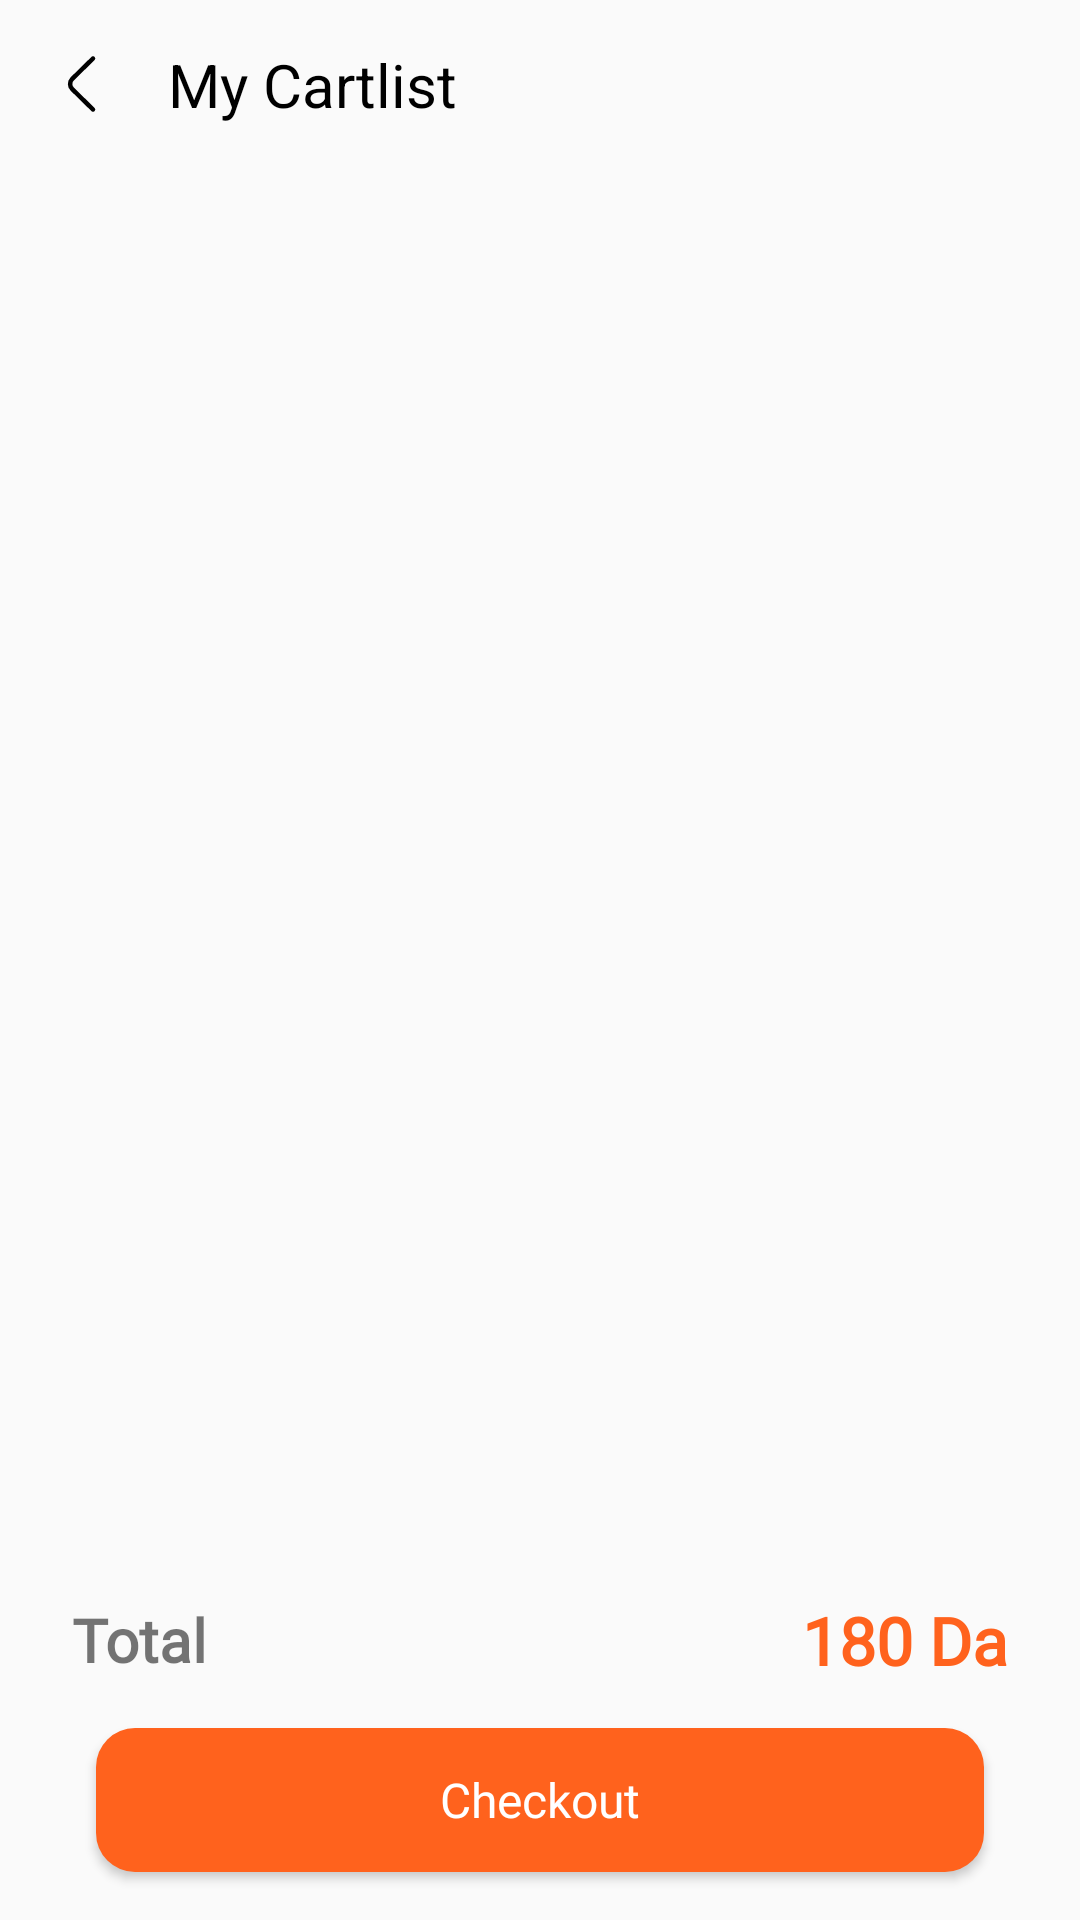

Here is an Android app screen rendered from its layout file. Give the layout XML and the strings, colors and styles it references.
<!-- AndroidManifest.xml: application theme Theme.Dilevery_app -->
<!-- res/layout/cart_fragment.xml -->
<?xml version="1.0" encoding="utf-8"?>
<androidx.constraintlayout.widget.ConstraintLayout xmlns:android="http://schemas.android.com/apk/res/android"
    xmlns:app="http://schemas.android.com/apk/res-auto"
    xmlns:tools="http://schemas.android.com/tools"
    android:layout_width="match_parent"
    android:tag="cart_Fragment_tag"
    android:layout_height="match_parent">

    <ImageView
        android:foregroundGravity="center"
        android:scaleType="fitXY"
        android:id="@+id/imageView"
        android:layout_width="24dp"
        android:layout_marginTop="16dp"
        android:layout_marginLeft="16dp"
        android:layout_height="24dp"
        app:layout_constraintStart_toStartOf="parent"
        app:layout_constraintTop_toTopOf="parent"
        app:srcCompat="@drawable/ic_back_18" />

    <TextView
        android:id="@+id/textView7"
        android:layout_width="wrap_content"
        android:layout_height="wrap_content"
        android:layout_marginStart="16dp"
        android:text="My Cartlist"

        android:textColor="@color/black"
        android:textSize="20dp"
        android:gravity="center_vertical"
        app:layout_constraintBottom_toBottomOf="@+id/imageView"
        app:layout_constraintStart_toEndOf="@+id/imageView"
        app:layout_constraintTop_toTopOf="@+id/imageView"
        app:layout_constraintVertical_bias="0.5" />

    <androidx.recyclerview.widget.RecyclerView
        android:paddingBottom="8dp"
        android:layoutAnimation="@anim/cart_layout_animation"
        android:layout_marginVertical="16dp"
        android:id="@+id/Cart_Rv"
        android:layout_width="0dp"
        android:layout_height="0dp"
        android:layout_marginLeft="24dp"
        android:layout_marginRight="4dp"
        app:layout_constraintBottom_toTopOf="@+id/textView8"
        app:layout_constraintEnd_toEndOf="parent"
        app:layout_constraintStart_toStartOf="parent"
        app:layout_constraintTop_toBottomOf="@+id/textView7"
        app:layout_constraintVertical_bias="0" />

    <TextView
        android:id="@+id/textView8"
        android:layout_width="wrap_content"
        android:layout_height="wrap_content"
        android:layout_marginStart="24dp"
        android:layout_marginBottom="16dp"
        android:fontFamily="@font/sf_regular"
        android:text="Total"
        android:textSize="20dp"

        android:textStyle="bold"
        app:layout_constraintBottom_toTopOf="@+id/checkout_Btn"
        app:layout_constraintStart_toStartOf="parent" />


    <Button
        android:id="@+id/checkout_Btn"
        android:layout_width="0dp"
        android:layout_height="wrap_content"
        android:layout_marginHorizontal="32dp"
        android:layout_marginBottom="16dp"
        android:background="@drawable/add_to_cart_bg"
        android:fontFamily="@font/sf_regular"
        android:paddingVertical="8dp"
        android:text="Checkout"
        android:textAllCaps="false"
        android:textColor="@color/white"
        android:textSize="16dp"
        app:layout_constraintBottom_toBottomOf="parent"
        app:layout_constraintEnd_toEndOf="parent"
        app:layout_constraintStart_toStartOf="parent" />

    <TextView

        android:layout_marginRight="24dp"
        android:fontFamily="@font/sf_regular"
        android:textColor="@color/orange"
        android:textSize="22dp"
        android:textStyle="bold"
        android:id="@+id/total_textV"
        android:layout_width="wrap_content"
        android:layout_height="wrap_content"
        android:text="180 Da"
        app:layout_constraintBottom_toBottomOf="@+id/textView8"
        app:layout_constraintEnd_toEndOf="parent"
        app:layout_constraintTop_toTopOf="@+id/textView8" />

</androidx.constraintlayout.widget.ConstraintLayout>
<!-- resources referenced by this layout -->
<resources>
  <color name="black">#FF000000</color>
  <color name="orange">#FF621D</color>
  <color name="white">#FFFFFFFF</color>
  <!-- drawable add_to_cart_bg (drawable) -->
  <?xml version="1.0" encoding="utf-8"?>
  <shape android:shape="rectangle" xmlns:android="http://schemas.android.com/apk/res/android">
  <solid android:color="@color/orange"></solid>
      <corners android:radius="13dp"></corners>
  </shape>
  <!-- drawable ic_back_18 (drawable) -->
  <vector android:height="24dp" android:viewportHeight="1024"
      android:viewportWidth="1024" android:width="24dp" xmlns:android="http://schemas.android.com/apk/res/android">
      <path android:fillColor="#000000" android:pathData="M662.4,851.84L367.49,562.24a70.4,70.4 0,0 1,-0.92 -99.56l0.92,-0.92L662.4,172.16a32,32 0,0 0,-44.84 -45.65L322.62,416.11l-1.75,1.73a134.4,134.4 0,0 0,1.75 190.08L617.58,897.49a32,32 0,0 0,44.84 -45.65z"/>
  </vector>
  <style name="Theme.Dilevery_app" parent="Theme.AppCompat.Light.NoActionBar">
          
          <item name="colorPrimary">@color/iosOrange</item>
          <item name="colorPrimaryVariant">@color/iosOrange</item>
          <item name="colorOnPrimary">@color/grey</item>
          
          <item name="colorSecondary">@color/teal_200</item>
          <item name="colorSecondaryVariant">@color/teal_700</item>
          <item name="colorOnSecondary">@color/black</item>
          
          <item name="android:statusBarColor" tools:targetApi="l">?attr/colorPrimaryVariant</item>
          
      </style>
  <color name="iosOrange">#E6FF8E00</color>
  <color name="grey">#505050</color>
  <color name="teal_200">#FF03DAC5</color>
  <color name="teal_700">#FF018786</color>
</resources>
